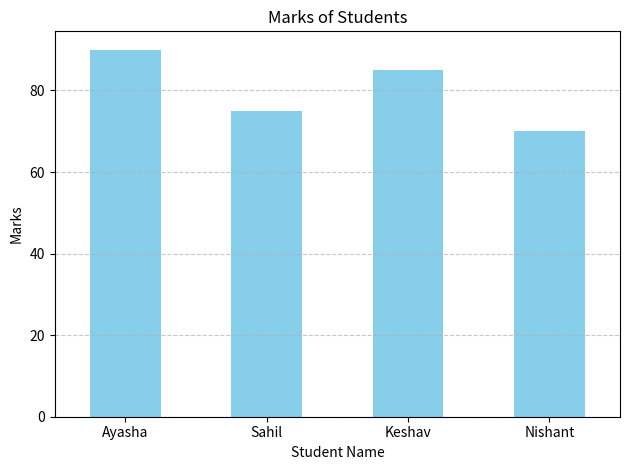

Reproduce this figure in Python.

"""
Matplotlib with Pandas Integration
Author: "Prince Raj Kiran"
Description:
This script demonstrates how to integrate Pandas with Matplotlib 
to create a simple bar chart of students' marks.
"""

import pandas as pd
import matplotlib.pyplot as plt


# --------------------------------------------------------
# 1. Create DataFrame
# --------------------------------------------------------
data = {
    "Name": ["Ayasha", "Sahil", "Keshav", "Nishant"],
    "Grade": ["A", "B", "A", "B"],
    "Marks": [90, 75, 85, 70]
}

df = pd.DataFrame(data)

# --------------------------------------------------------
# 2. Plot Bar Chart directly from DataFrame
# --------------------------------------------------------
# Pandas' .plot() method is a convenient wrapper around Matplotlib.
df.plot(
    kind='bar',      # Specify the plot type
    x='Name',        # Column for the x-axis
    y='Marks',       # Column for the y-axis
    color='skyblue',
    legend=False     # Hide the legend as it's redundant here
)

plt.title("Marks of Students")
plt.xlabel("Student Name")
plt.ylabel("Marks")
plt.xticks(rotation=0) # Keep student names horizontal for readability
plt.grid(axis='y', linestyle='--', alpha=0.7) # Add a horizontal grid

# Adjust layout to prevent labels from being cut off
plt.tight_layout()

# --------------------------------------------------------
# 3. Save & Show Plot
# --------------------------------------------------------
plt.savefig("bar_chart.png", dpi=300)
plt.show()
